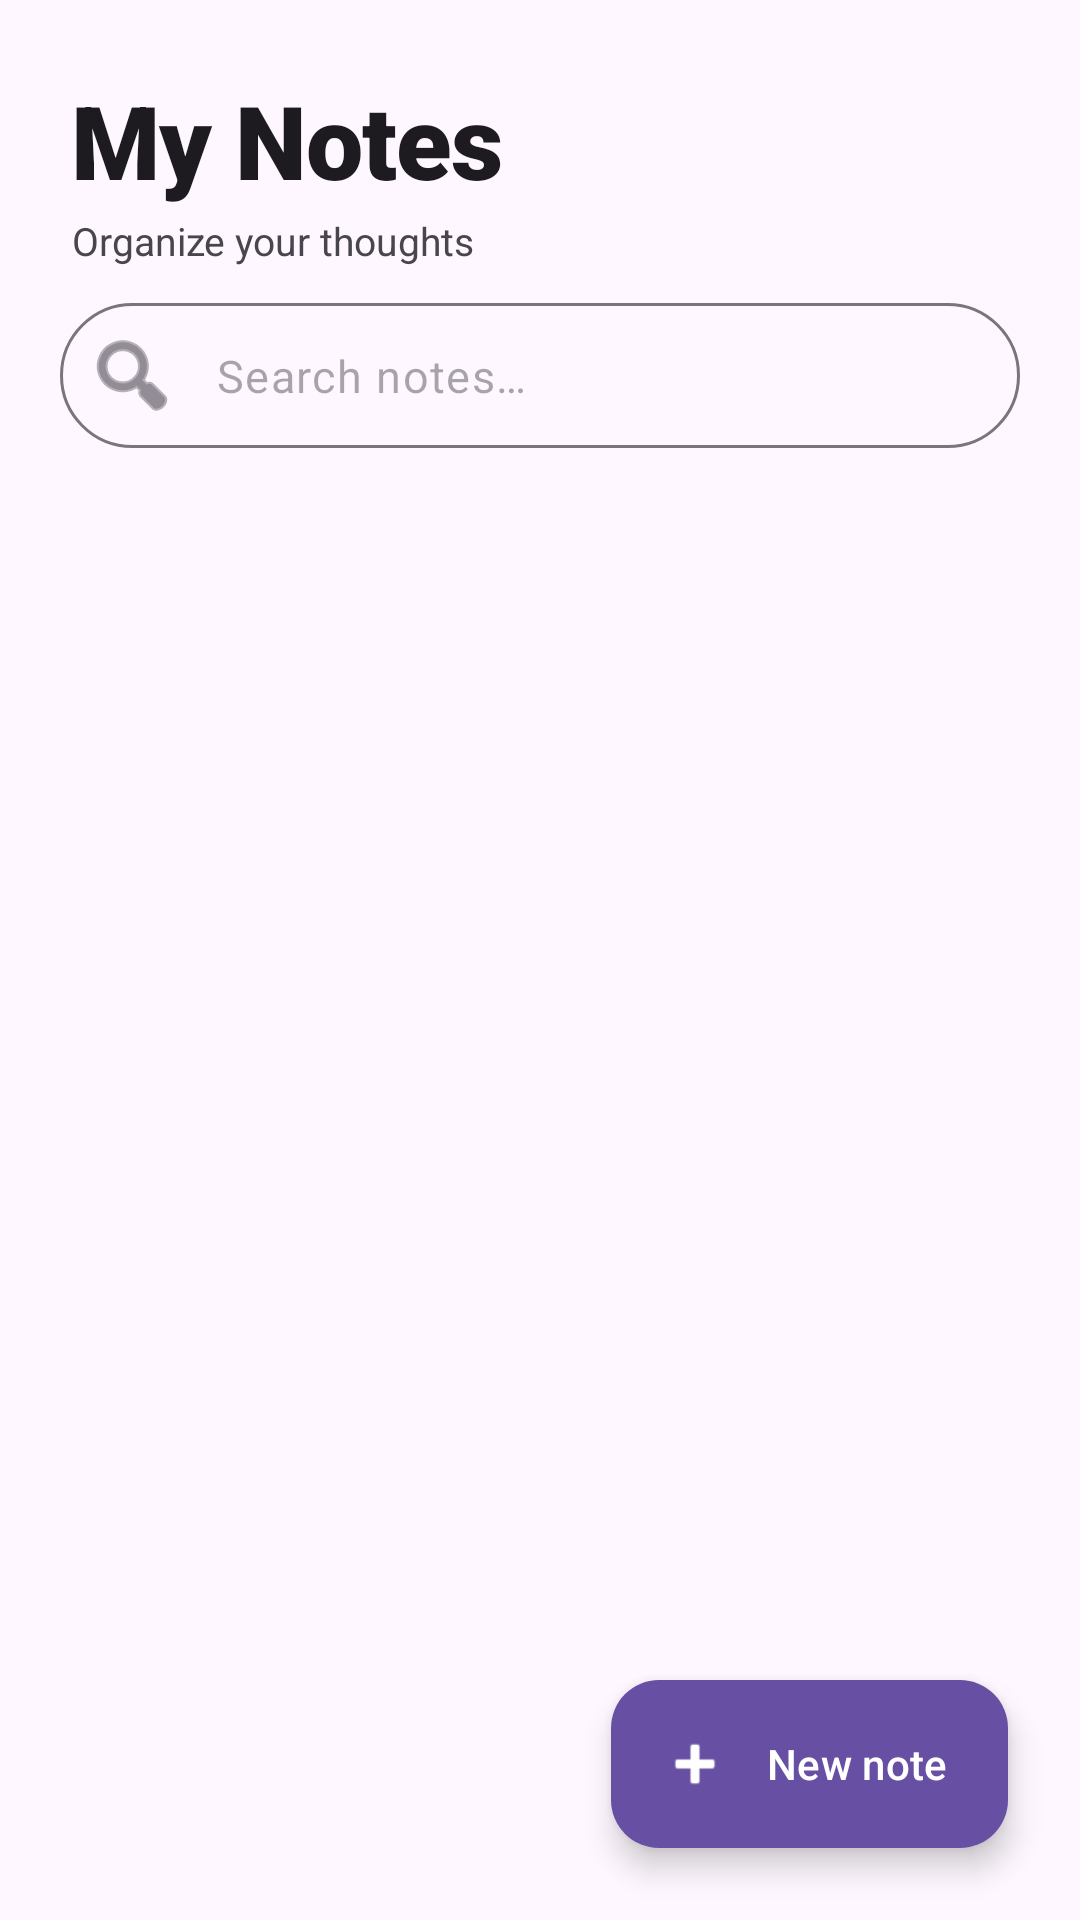

Write the Android layout XML for this screen, with the resource values it uses.
<!-- AndroidManifest.xml: application theme Theme.NotesApp -->
<!-- res/layout/activity_main.xml -->
<?xml version="1.0" encoding="utf-8"?>
<androidx.coordinatorlayout.widget.CoordinatorLayout
    xmlns:android="http://schemas.android.com/apk/res/android"
    xmlns:app="http://schemas.android.com/apk/res-auto"
    xmlns:tools="http://schemas.android.com/tools"
    android:id="@+id/main"
    android:layout_width="match_parent"
    android:layout_height="match_parent"
    android:background="?attr/colorSurface"
    tools:context=".MainActivity">

    <LinearLayout
        android:layout_width="match_parent"
        android:layout_height="match_parent"
        android:orientation="vertical">

        <LinearLayout
            android:layout_width="match_parent"
            android:layout_height="wrap_content"
            android:orientation="vertical"
            android:paddingStart="24dp"
            android:paddingEnd="24dp"
            android:paddingTop="24dp"
            android:paddingBottom="12dp">

            <TextView
                android:id="@+id/titleText"
                android:layout_width="wrap_content"
                android:layout_height="wrap_content"
                android:text="@string/title_notes"
                android:textSize="34sp"
                android:textStyle="bold"
                android:fontFamily="sans-serif-black"
                android:textColor="?attr/colorOnSurface"
                android:letterSpacing="-0.01"/>

            <TextView
                android:id="@+id/subtitleText"
                android:layout_width="wrap_content"
                android:layout_height="wrap_content"
                android:text="@string/subtitle"
                android:textSize="13sp"
                android:textColor="?attr/colorOnSurfaceVariant"
                android:layout_marginTop="2dp"/>

        </LinearLayout>

        <com.google.android.material.textfield.TextInputLayout
            android:id="@+id/searchCard"
            style="@style/Widget.Material3.TextInputLayout.OutlinedBox"
            android:layout_width="match_parent"
            android:layout_height="wrap_content"
            android:layout_marginHorizontal="20dp"
            android:layout_marginBottom="8dp"
            app:startIconDrawable="@android:drawable/ic_menu_search"
            app:startIconTint="?attr/colorOnSurfaceVariant"
            app:boxCornerRadiusTopStart="28dp"
            app:boxCornerRadiusTopEnd="28dp"
            app:boxCornerRadiusBottomStart="28dp"
            app:boxCornerRadiusBottomEnd="28dp"
            app:hintEnabled="false">

            <com.google.android.material.textfield.TextInputEditText
                android:id="@+id/searchEditText"
                android:layout_width="match_parent"
                android:layout_height="wrap_content"
                android:hint="@string/search_hint"
                android:inputType="text"
                android:textSize="15sp"
                android:paddingTop="14dp"
                android:paddingBottom="14dp"/>

        </com.google.android.material.textfield.TextInputLayout>

        <androidx.recyclerview.widget.RecyclerView
            android:id="@+id/recyclerView"
            android:layout_width="match_parent"
            android:layout_height="0dp"
            android:layout_weight="1"
            android:clipToPadding="false"
            android:paddingTop="4dp"
            android:paddingBottom="96dp"/>

    </LinearLayout>

    <LinearLayout
        android:id="@+id/emptyLayout"
        android:layout_width="wrap_content"
        android:layout_height="wrap_content"
        android:orientation="vertical"
        android:gravity="center"
        android:visibility="gone"
        android:layout_gravity="center">

        <ImageView
            android:layout_width="100dp"
            android:layout_height="100dp"
            android:alpha="0.25"
            android:src="@android:drawable/ic_menu_edit"
            app:tint="?attr/colorOnSurface"/>

        <TextView
            android:layout_width="wrap_content"
            android:layout_height="wrap_content"
            android:text="@string/no_notes_found"
            android:textColor="?attr/colorOnSurface"
            android:textSize="20sp"
            android:textStyle="bold"
            android:layout_marginTop="20dp"/>

        <TextView
            android:layout_width="wrap_content"
            android:layout_height="wrap_content"
            android:text="@string/no_notes_sub"
            android:textColor="?attr/colorOnSurfaceVariant"
            android:textSize="14sp"
            android:layout_marginTop="6dp"/>

    </LinearLayout>

    <com.google.android.material.floatingactionbutton.ExtendedFloatingActionButton
        android:id="@+id/fabAdd"
        android:layout_width="wrap_content"
        android:layout_height="wrap_content"
        android:layout_gravity="bottom|end"
        android:layout_margin="24dp"
        android:text="New note"
        android:textColor="?attr/colorOnPrimary"
        android:contentDescription="@string/add_note_desc"
        app:icon="@android:drawable/ic_input_add"
        app:iconTint="?attr/colorOnPrimary"
        app:backgroundTint="?attr/colorPrimary"
        app:elevation="6dp"/>

</androidx.coordinatorlayout.widget.CoordinatorLayout>
<!-- resources referenced by this layout -->
<resources>
  <string name="add_note_desc">Add Note</string>
  <string name="no_notes_found">No notes yet</string>
  <string name="no_notes_sub">Tap + to create your first note</string>
  <string name="search_hint">Search notes…</string>
  <string name="subtitle">Organize your thoughts</string>
  <string name="title_notes">My Notes</string>
  <style name="Theme.NotesApp" parent="Base.Theme.NotesApp" />
  <style name="Base.Theme.NotesApp" parent="Theme.Material3.DayNight.NoActionBar">
          <item name="colorPrimary">@color/brand_primary</item>
          <item name="colorPrimaryContainer">@color/brand_primary_container</item>
          <item name="colorSecondary">@color/brand_secondary</item>
      </style>
  <color name="brand_primary">#6750A4</color>
  <color name="brand_primary_container">#EADDFF</color>
  <color name="brand_secondary">#625B71</color>
</resources>
